Dataset: bwcracks (GitHub, seoho926/art-forgery-craquelure). Classes: Dutch, Flemish.

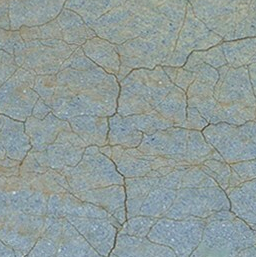
Label: Dutch

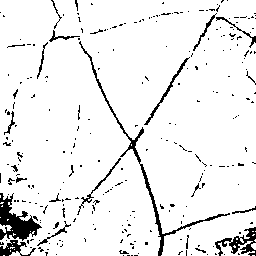
Label: Dutch

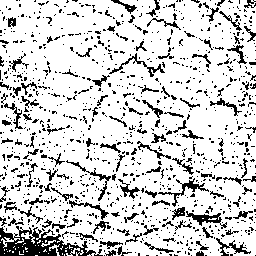
Label: Flemish

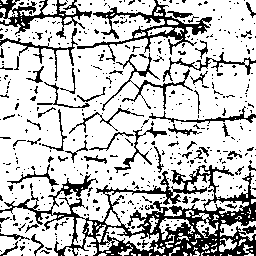
Label: Flemish

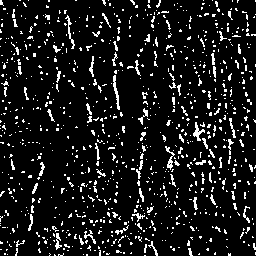
Label: Flemish

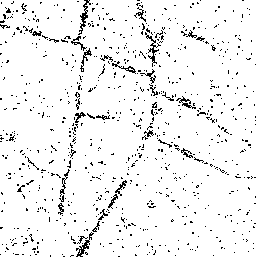
Label: Dutch
